Labelled photos from "gtos-mobile", an image-classification folder in faisu07/gtos-mobile. The possible labels are: painting, aluminum, asphalt, brick, cement, cloth, dry leaf, glass, grass, large limestone, leaf, metal cover, moss, paint cover, painting turf, paper, pebble, plastic, plastic cover, root, sand, sandpaper, shale, small limestone, soil, steel, stone asphalt, stone brick, stone cement, turf, wood chips.

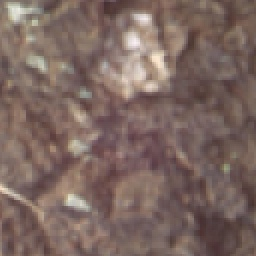
Label: root

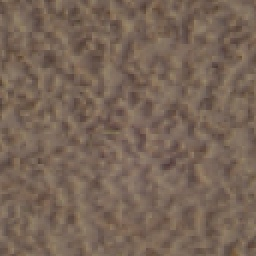
Label: plastic cover

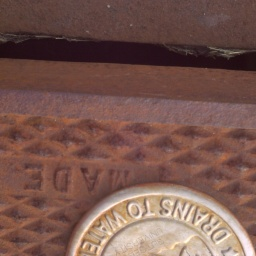
Label: aluminum

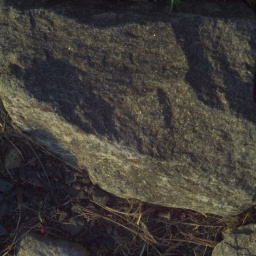
Label: large limestone

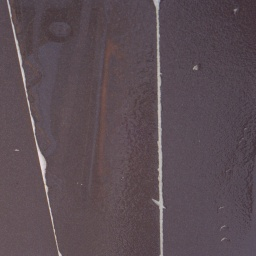
Label: sandpaper

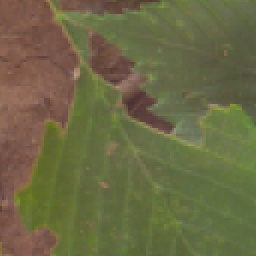
Label: leaf
